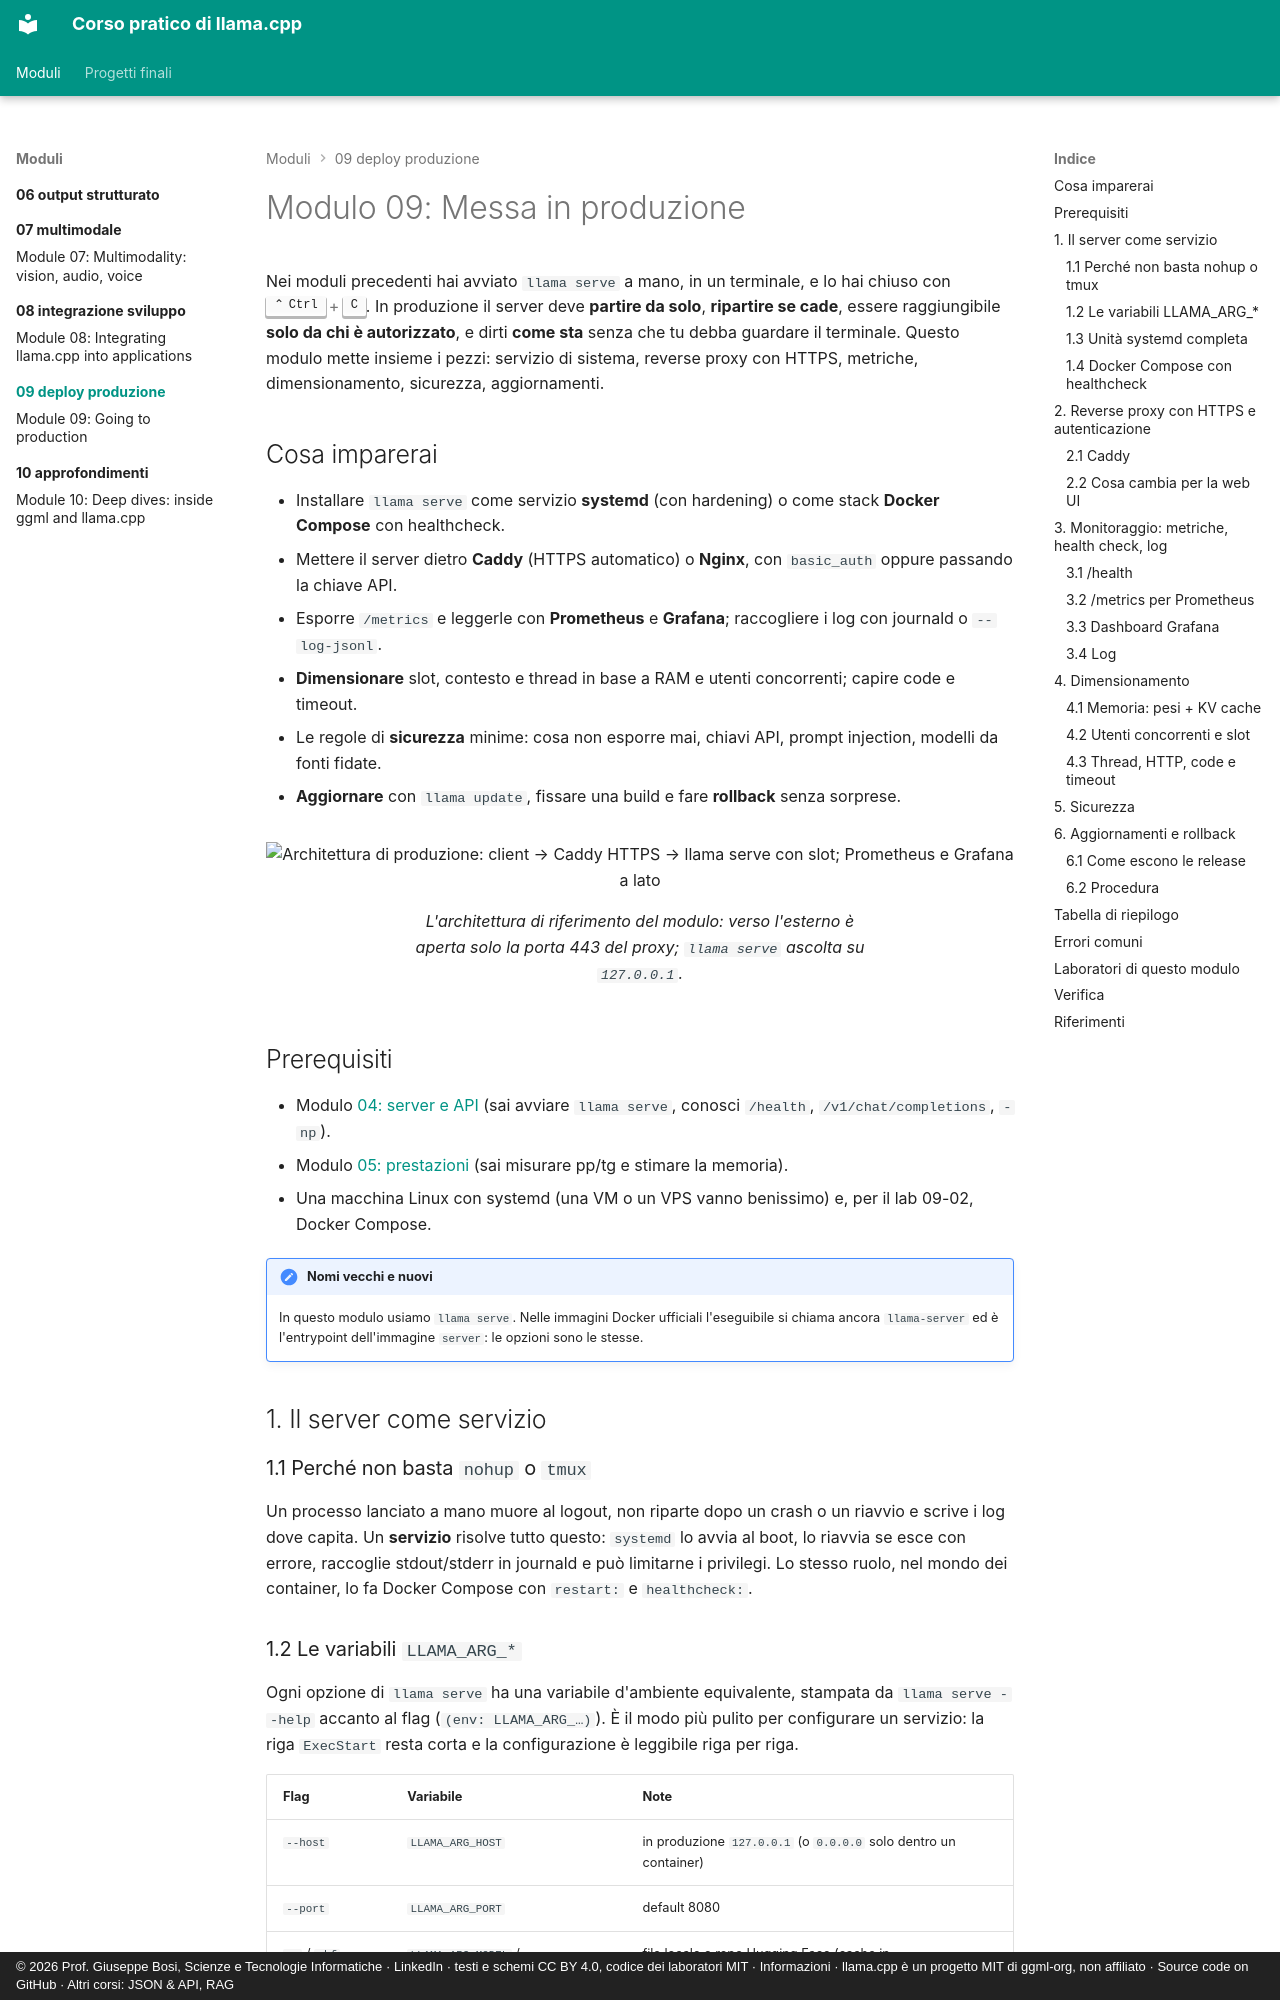

repository: JoeBosi/llama-cpp-course · page: moduli/09-deploy-produzione/index.html · generator: mkdocs · copyright: © 2026 Prof. Giuseppe Bosi, Scienze e Tecnologie Informatiche · LinkedIn · testi e schemi CC BY 4.0, codice dei laboratori MIT · Informazioni · llama.cpp è un progetto MIT di ggml-org, non affiliato · Source code on GitHub · Altri corsi: JSON & API, RAG

# Modulo 09: Messa in produzione

Nei moduli precedenti hai avviato `llama serve` a mano, in un terminale, e lo hai chiuso con ++ctrl+c++.
In produzione il server deve **partire da solo**, **ripartire se cade**, essere raggiungibile **solo da chi
è autorizzato**, e dirti **come sta** senza che tu debba guardare il terminale. Questo modulo mette insieme
i pezzi: servizio di sistema, reverse proxy con HTTPS, metriche, dimensionamento, sicurezza, aggiornamenti.

## Cosa imparerai

- Installare `llama serve` come servizio **systemd** (con hardening) o come stack **Docker Compose** con healthcheck.
- Mettere il server dietro **Caddy** (HTTPS automatico) o **Nginx**, con `basic_auth` oppure passando la chiave API.
- Esporre `/metrics` e leggerle con **Prometheus** e **Grafana**; raccogliere i log con journald o `--log-jsonl`.
- **Dimensionare** slot, contesto e thread in base a RAM e utenti concorrenti; capire code e timeout.
- Le regole di **sicurezza** minime: cosa non esporre mai, chiavi API, prompt injection, modelli da fonti fidate.
- **Aggiornare** con `llama update`, fissare una build e fare **rollback** senza sorprese.

<figure class="schema" markdown>
![Architettura di produzione: client → Caddy HTTPS → llama serve con slot; Prometheus e Grafana a lato](../../assets/img/09-architettura-produzione.svg)
<figcaption>L'architettura di riferimento del modulo: verso l'esterno è aperta solo la porta 443 del proxy; <code>llama serve</code> ascolta su <code>127.0.0.1</code>.</figcaption>
</figure>

## Prerequisiti

- Modulo [04: server e API](../04-server-api/README.md) (sai avviare `llama serve`, conosci `/health`, `/v1/chat/completions`, `-np`).
- Modulo [05: prestazioni](../05-prestazioni/README.md) (sai misurare pp/tg e stimare la memoria).
- Una macchina Linux con systemd (una VM o un VPS vanno benissimo) e, per il lab 09-02, Docker Compose.

!!! note "Nomi vecchi e nuovi"
    In questo modulo usiamo `llama serve`. Nelle immagini Docker ufficiali l'eseguibile si chiama ancora
    `llama-server` ed è l'entrypoint dell'immagine `server`: le opzioni sono le stesse.

## 1. Il server come servizio

### 1.1 Perché non basta `nohup` o `tmux`

Un processo lanciato a mano muore al logout, non riparte dopo un crash o un riavvio e scrive i log dove capita.
Un **servizio** risolve tutto questo: `systemd` lo avvia al boot, lo riavvia se esce con errore, raccoglie
stdout/stderr in journald e può limitarne i privilegi. Lo stesso ruolo, nel mondo dei container, lo fa
Docker Compose con `restart:` e `healthcheck:`.
